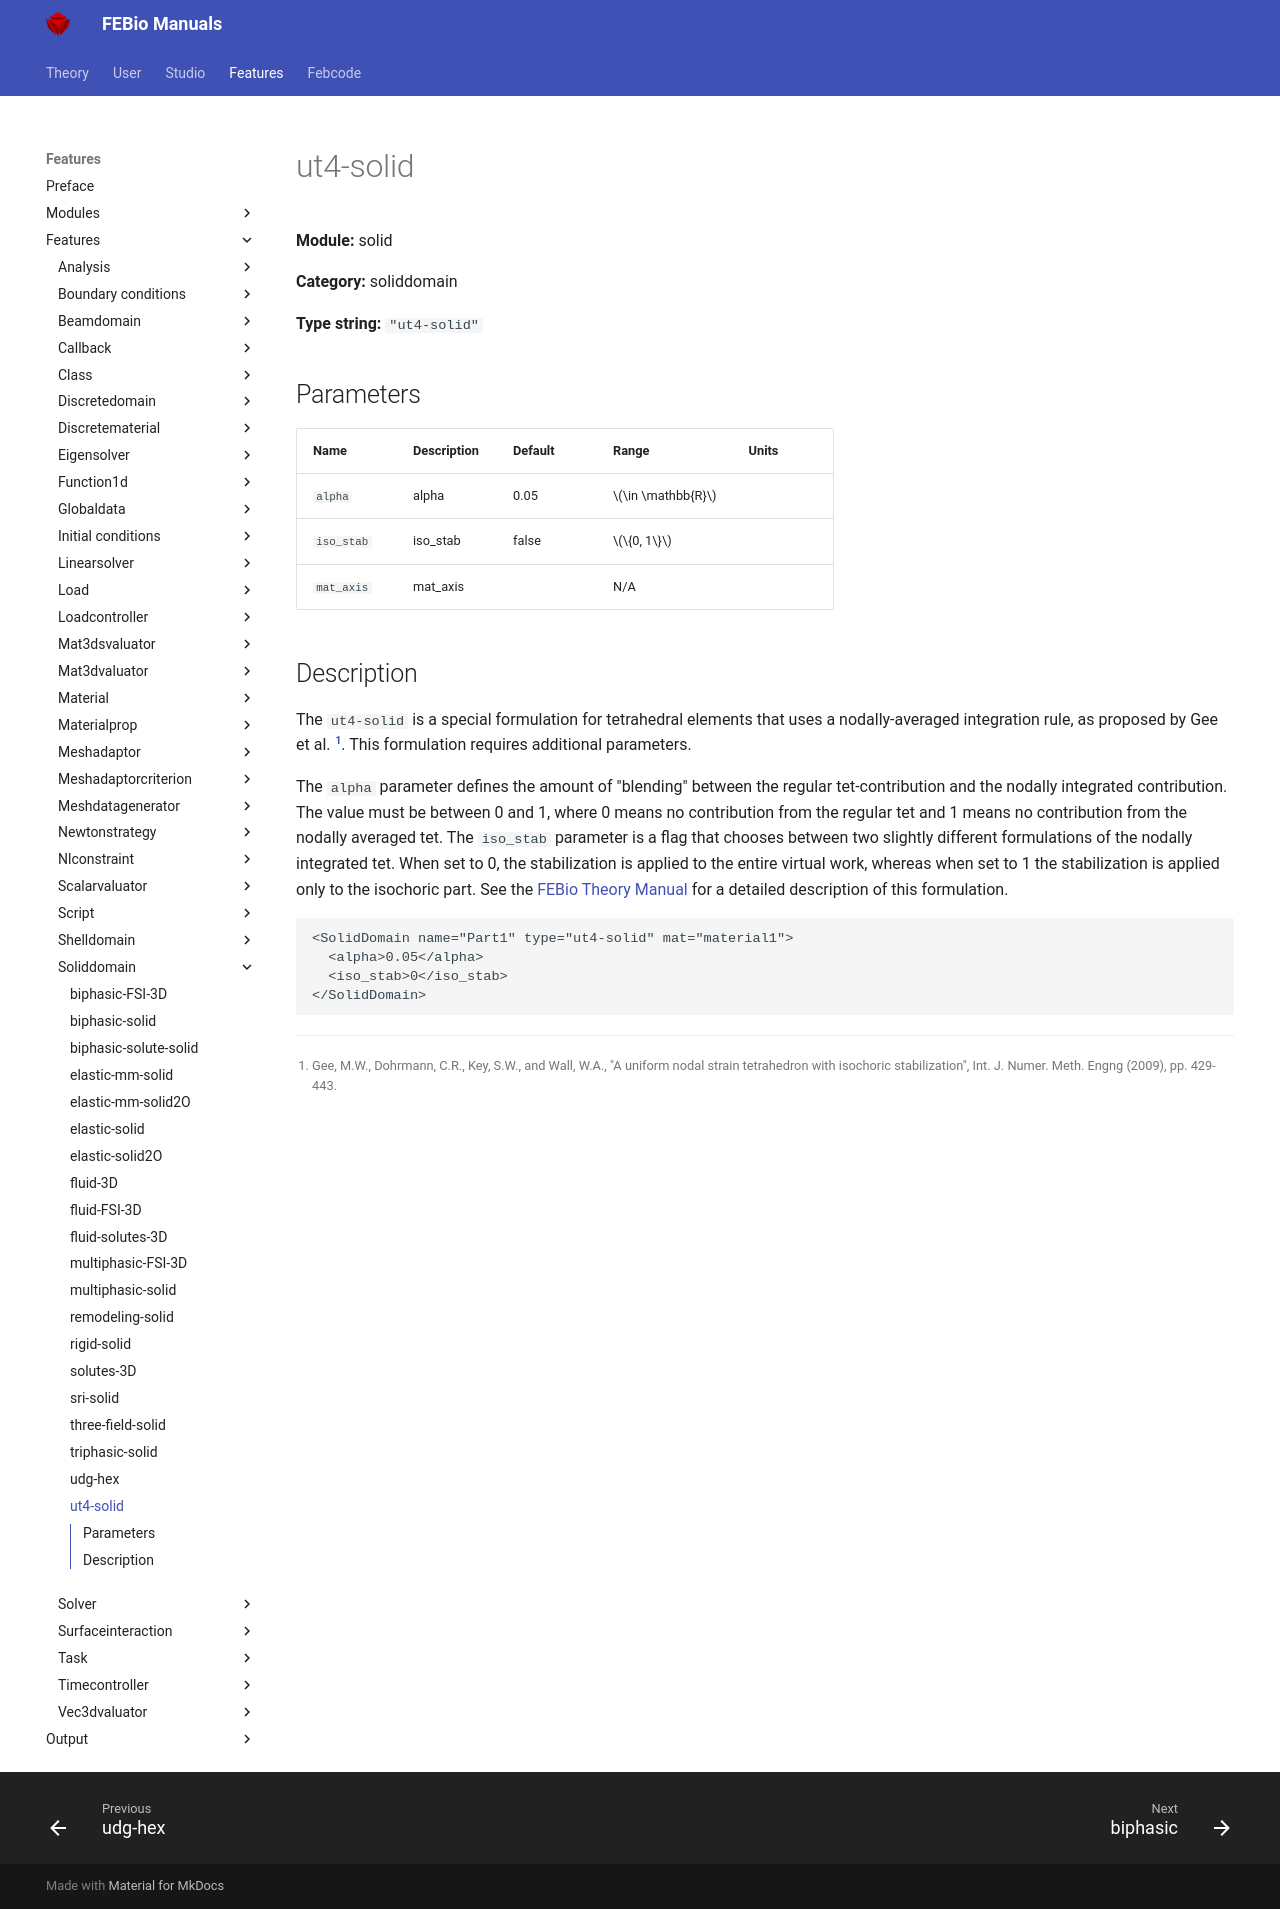

repository: febiosoftware/febio-docs · page: features/features/solid_soliddomain_ut4-solid/index.html · generator: mkdocs

# ut4-solid

**Module:** solid

**Category:** soliddomain

**Type string:** `"ut4-solid"`

## Parameters

| Name | Description | Default | Range | Units |
|------|-------------|---------|-------|-------|
| `alpha` | alpha | 0.05 | $\in \mathbb{R}$ |  |
| `iso_stab` | iso_stab | false | $\{0, 1\}$ |  |
| `mat_axis` | mat_axis |  | N/A |  |


## Description

The `ut4-solid` is a special formulation for tetrahedral elements that uses a nodally-averaged integration rule, as proposed by Gee et al. [^1]. This formulation requires additional parameters. 

The `alpha` parameter defines the amount of "blending" between the regular tet-contribution and the nodally integrated contribution. The value must be between 0 and 1, where 0 means no contribution from the regular tet and 1 means no contribution from the nodally averaged tet. The `iso_stab` parameter is a flag that chooses between two slightly different formulations of the nodally integrated tet. When set to 0, the stabilization is applied to the entire virtual work, whereas when set to 1 the stabilization is applied only to the isochoric part. See the [FEBio Theory Manual](https://febio.org/knowledgebase) for a detailed description of this formulation.

```
<SolidDomain name="Part1" type="ut4-solid" mat="material1">
  <alpha>0.05</alpha>
  <iso_stab>0</iso_stab>
</SolidDomain>
```

[^1]: Gee, M.W., Dohrmann, C.R., Key, S.W., and Wall, W.A., "A uniform nodal strain tetrahedron with isochoric stabilization", Int. J. Numer. Meth. Engng (2009), pp. 429-443.
